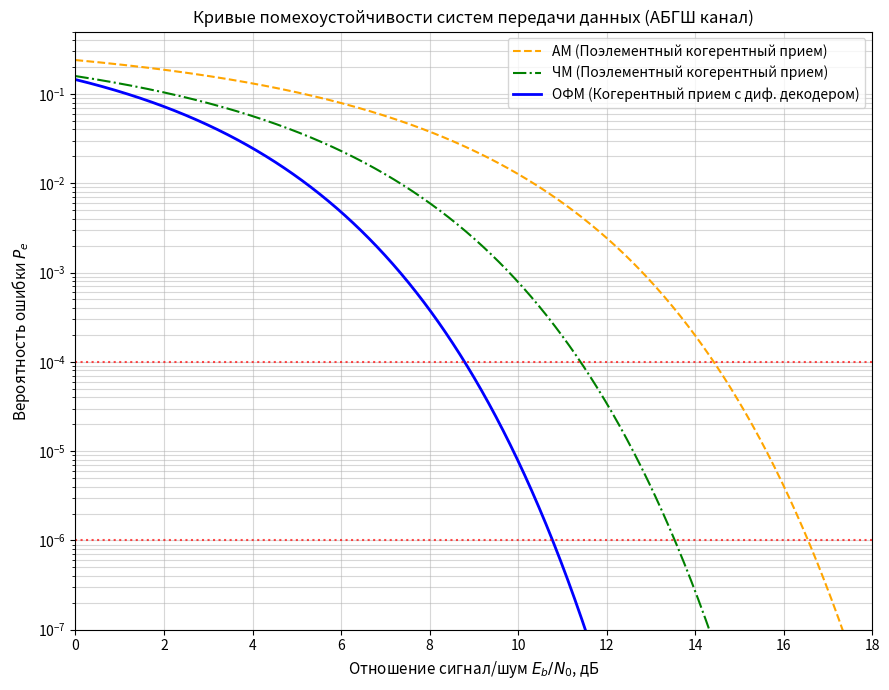

This chart was generated by the following Python code:
import numpy as np
import scipy.special as special
import matplotlib.pyplot as plt

# 1. Задаем диапазон отношения сигнал/шум Eb/N0 в дБ и переводим в разы
ebno_db = np.linspace(0, 18, 1000)
ebno_linear = 10**(ebno_db / 10)

# Функция Q(x) через erfc
def Q(x):
    return 0.5 * special.erfc(x / np.sqrt(2))

# 2. Расчет вероятностей ошибок по формулам из методички
Pe_AM  = Q(np.sqrt(ebno_linear / 2))
Pe_CHM = Q(np.sqrt(ebno_linear))
Pe_FM  = Q(np.sqrt(2 * ebno_linear))
Pe_OFM = 2 * Pe_FM * (1 - Pe_FM)  # ОФМ с когерентным приемом

# 3. Функция для точного поиска требуемого SNR (в дБ) для заданной вероятности ошибки
def get_required_snr(pe_array, target_pe):
    idx = np.argmin(np.abs(pe_array - target_pe))
    return ebno_db[idx]

# Расчет выигрышей для целевых точек 10^-4 и 10^-6
for target_error in [1e-4, 1e-6]:
    snr_am  = get_required_snr(Pe_AM, target_error)
    snr_chm = get_required_snr(Pe_CHM, target_error)
    snr_ofm = get_required_snr(Pe_OFM, target_error)
    
    print(f"--- Для вероятности ошибки Pe = {target_error} ---")
    print(f"  Требуемый SNR: АМ = {snr_am:.2f} дБ, ЧМ = {snr_chm:.2f} дБ, ОФМ = {snr_ofm:.2f} дБ")
    print(f"  Выигрыш ОФМ по сравнению с АМ: {snr_am - snr_ofm:.2f} дБ")
    print(f"  Выигрыш ОФМ по сравнению с ЧМ: {snr_chm - snr_ofm:.2f} дБ\n")

# 4. Построение графиков (Пункт 5 задания)
plt.figure(figsize=(9, 7))
plt.semilogy(ebno_db, Pe_AM,  label='АМ (Поэлементный когерентный прием)', linestyle='--', color='orange')
plt.semilogy(ebno_db, Pe_CHM, label='ЧМ (Поэлементный когерентный прием)', linestyle='-.', color='green')
plt.semilogy(ebno_db, Pe_OFM, label='ОФМ (Когерентный прием с диф. декодером)', linewidth=2, color='blue')

# Оформление сетки и осей
plt.grid(True, which="both", ls="-", alpha=0.5)
plt.xlabel('Отношение сигнал/шум $E_b/N_0$, дБ', fontsize=11)
plt.ylabel('Вероятность ошибки $P_e$', fontsize=11)
plt.title('Кривые помехоустойчивости систем передачи данных (АБГШ канал)', fontsize=12)
plt.ylim(1e-7, 0.5)
plt.xlim(0, 18)
plt.legend(fontsize=10)

# Выделение целевого диапазона 10^-4 – 10^-6 горизонтальными линиями
plt.axhline(y=1e-4, color='red', linestyle=':', alpha=0.7, label='Граница диапазона $10^{-4}$')
plt.axhline(y=1e-6, color='red', linestyle=':', alpha=0.7, label='Граница диапазона $10^{-6}$')

plt.tight_layout()
plt.show()
